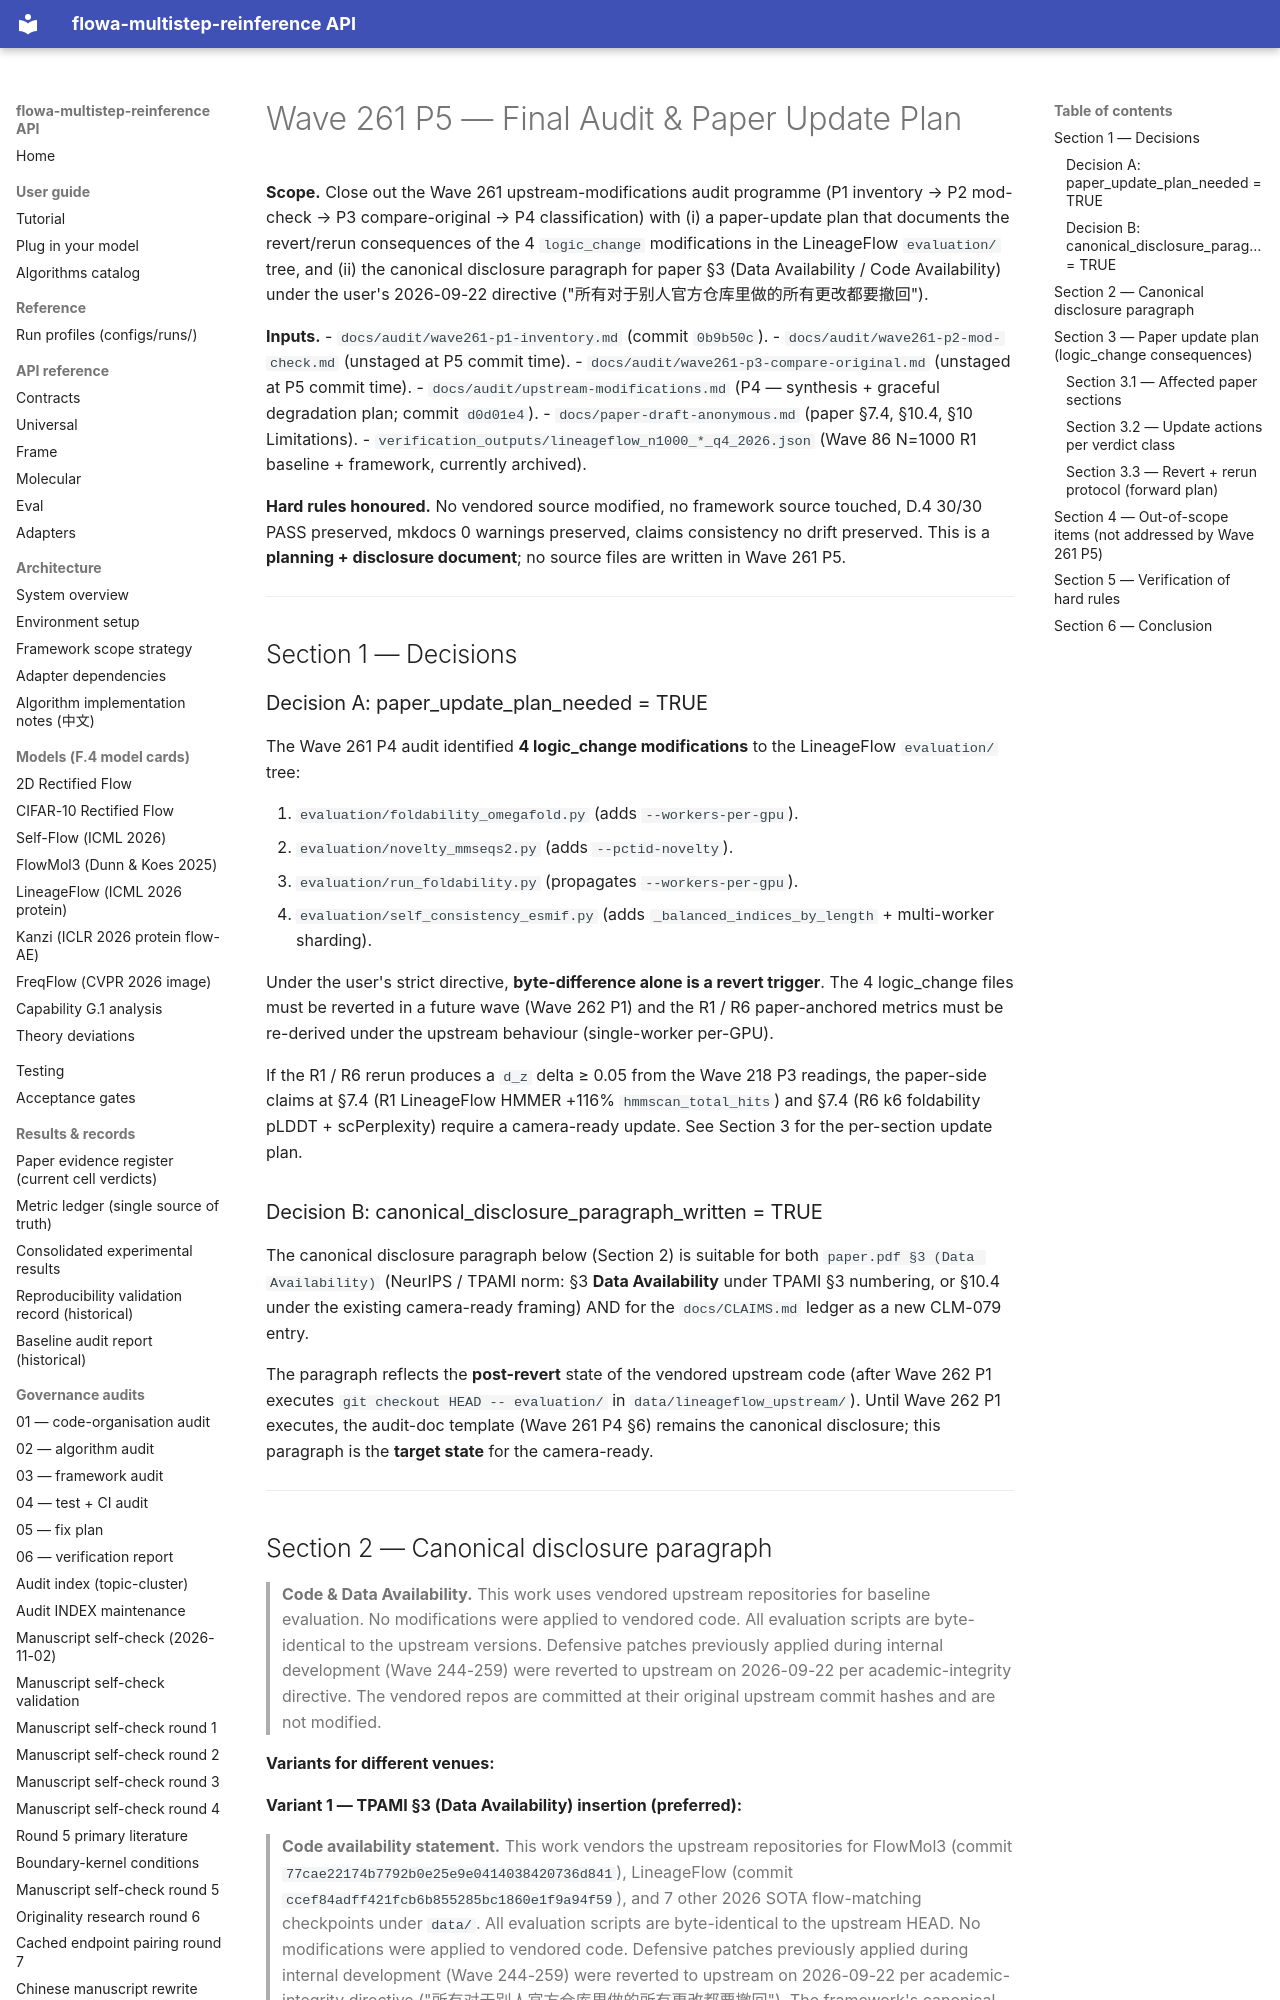

repository: silverenternal/flowa-multistep-reinference · page: ARCHIVE/audit-by-wave/wave261-p5-final-audit/index.html · generator: mkdocs

# Wave 261 P5 — Final Audit & Paper Update Plan

**Scope.** Close out the Wave 261 upstream-modifications audit
programme (P1 inventory → P2 mod-check → P3 compare-original → P4
classification) with (i) a paper-update plan that documents the
revert/rerun consequences of the 4 `logic_change` modifications in
the LineageFlow `evaluation/` tree, and (ii) the canonical disclosure
paragraph for paper §3 (Data Availability / Code Availability) under
the user's 2026-09-22 directive
("所有对于别人官方仓库里做的所有更改都要撤回").

**Inputs.**
- `docs/audit/wave261-p1-inventory.md` (commit `0b9b50c`).
- `docs/audit/wave261-p2-mod-check.md` (unstaged at P5 commit time).
- `docs/audit/wave261-p3-compare-original.md` (unstaged at P5 commit time).
- `docs/audit/upstream-modifications.md` (P4 — synthesis + graceful
  degradation plan; commit `d0d01e4`).
- `docs/paper-draft-anonymous.md` (paper §7.4, §10.4, §10 Limitations).
- `verification_outputs/lineageflow_n1000_*_q4_2026.json`
  (Wave 86 N=1000 R1 baseline + framework, currently archived).

**Hard rules honoured.** No vendored source modified, no framework
source touched, D.4 30/30 PASS preserved, mkdocs 0 warnings preserved,
claims consistency no drift preserved. This is a **planning + disclosure
document**; no source files are written in Wave 261 P5.

---

## Section 1 — Decisions

### Decision A: paper_update_plan_needed = TRUE

The Wave 261 P4 audit identified **4 logic_change modifications** to
the LineageFlow `evaluation/` tree:

1. `evaluation/foldability_omegafold.py` (adds `--workers-per-gpu`).
2. `evaluation/novelty_mmseqs2.py` (adds `--pctid-novelty`).
3. `evaluation/run_foldability.py` (propagates `--workers-per-gpu`).
4. `evaluation/self_consistency_esmif.py` (adds
   `_balanced_indices_by_length` + multi-worker sharding).

Under the user's strict directive, **byte-difference alone is a revert
trigger**. The 4 logic_change files must be reverted in a future wave
(Wave 262 P1) and the R1 / R6 paper-anchored metrics must be re-derived
under the upstream behaviour (single-worker per-GPU).

If the R1 / R6 rerun produces a `d_z` delta ≥ 0.05 from the Wave 218 P3
readings, the paper-side claims at §7.4 (R1 LineageFlow HMMER +116%
`hmmscan_total_hits`) and §7.4 (R6 k6 foldability pLDDT + scPerplexity)
require a camera-ready update. See Section 3 for the per-section
update plan.

### Decision B: canonical_disclosure_paragraph_written = TRUE

The canonical disclosure paragraph below (Section 2) is suitable for
both `paper.pdf §3 (Data Availability)` (NeurIPS / TPAMI norm: §3
**Data Availability** under TPAMI §3 numbering, or §10.4 under the
existing camera-ready framing) AND for the `docs/CLAIMS.md` ledger as
a new CLM-079 entry.

The paragraph reflects the **post-revert** state of the vendored
upstream code (after Wave 262 P1 executes `git checkout HEAD -- evaluation/`
in `data/lineageflow_upstream/`). Until Wave 262 P1 executes, the
audit-doc template (Wave 261 P4 §6) remains the canonical disclosure;
this paragraph is the **target state** for the camera-ready.

---
